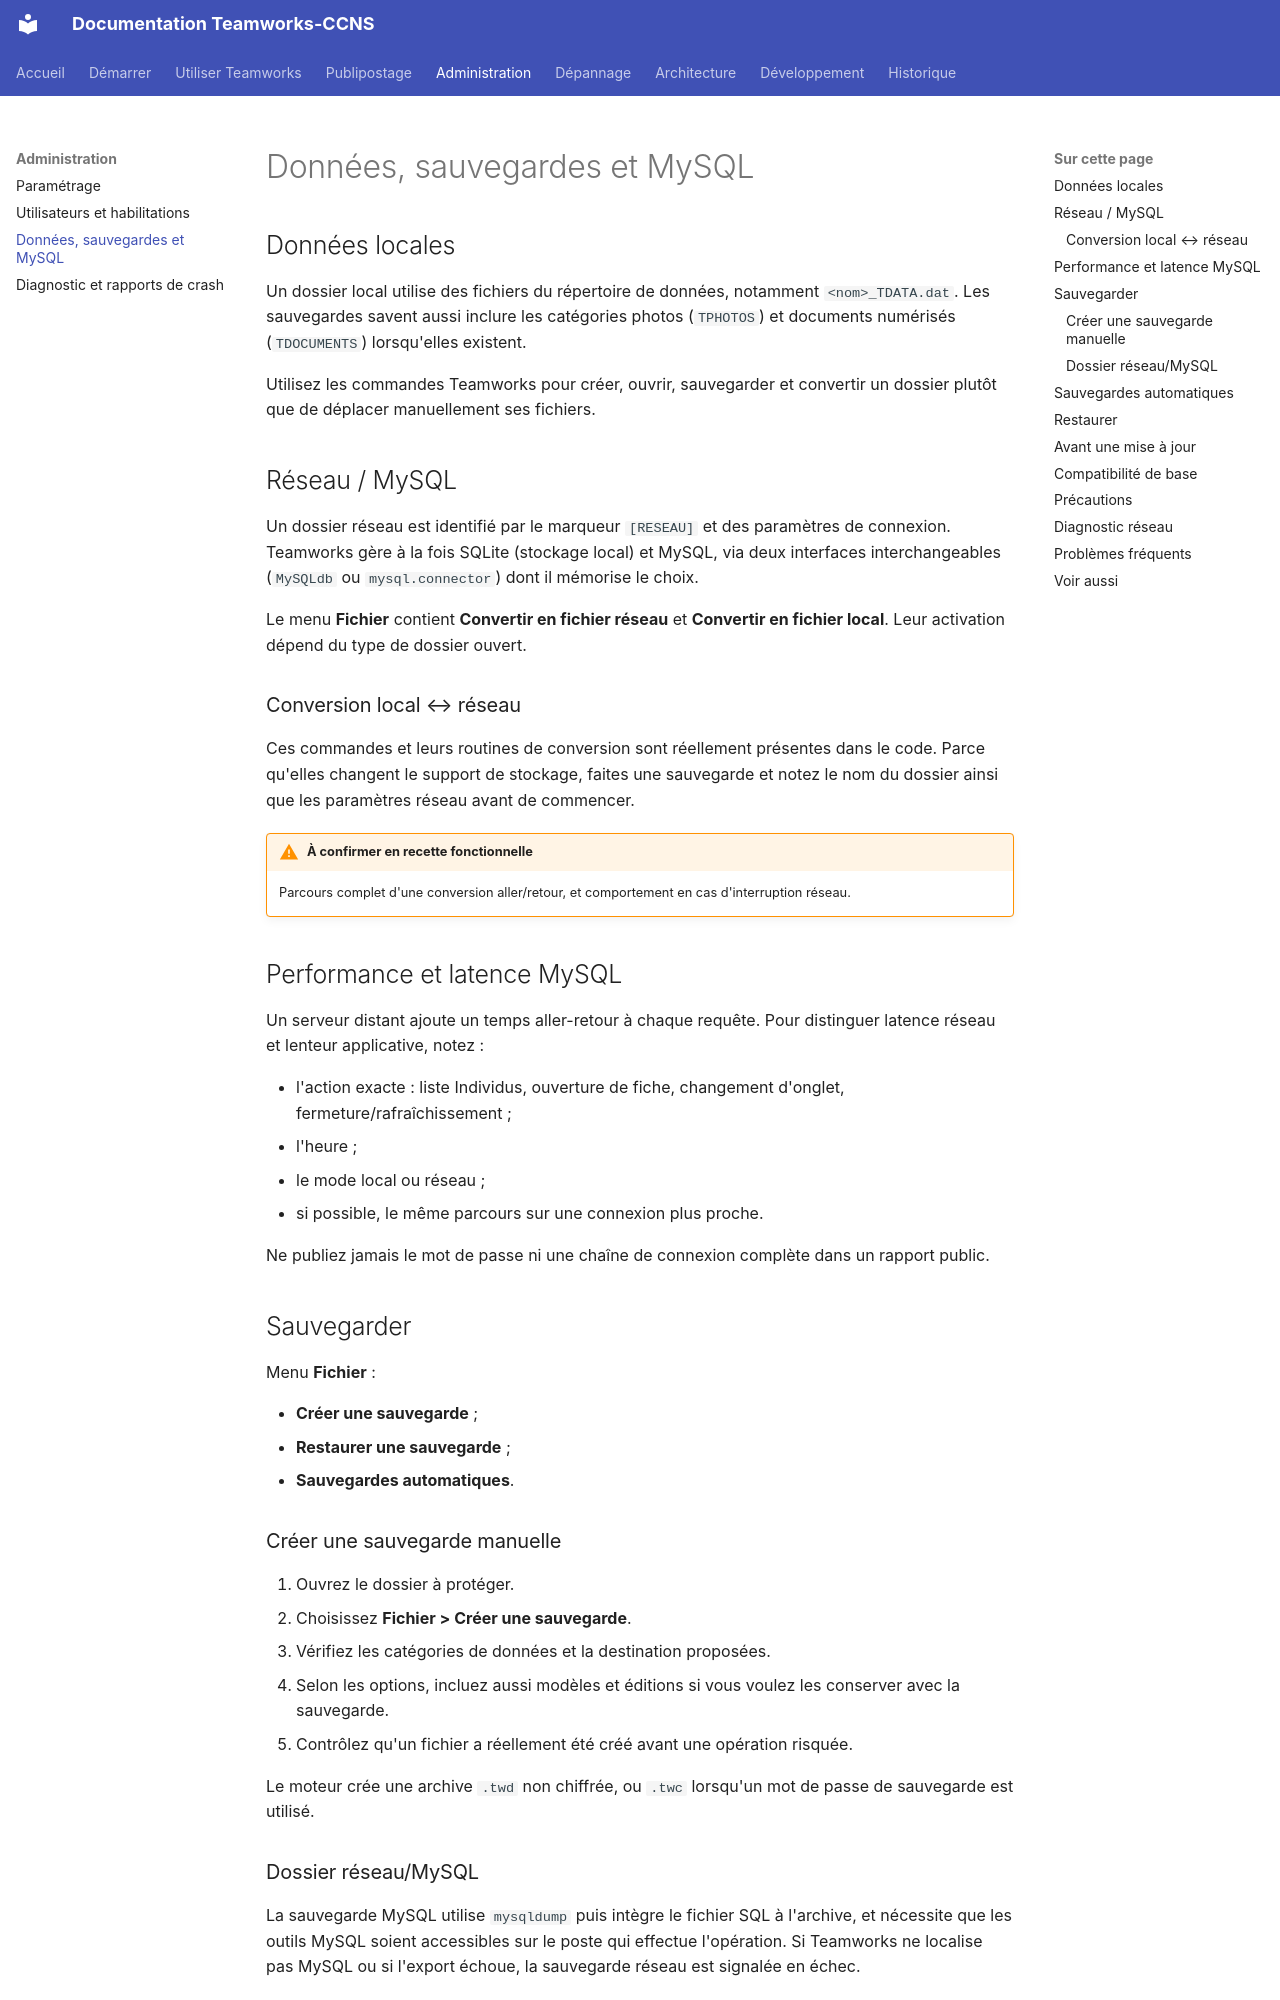

repository: fr4nck/Teamworks-CCNS · page: administration/donnees-sauvegardes/index.html · generator: mkdocs

# Données, sauvegardes et MySQL

## Données locales

Un dossier local utilise des fichiers du répertoire de données, notamment `<nom>_TDATA.dat`. Les sauvegardes savent aussi inclure les catégories photos (`TPHOTOS`) et documents numérisés (`TDOCUMENTS`) lorsqu'elles existent.

Utilisez les commandes Teamworks pour créer, ouvrir, sauvegarder et convertir un dossier plutôt que de déplacer manuellement ses fichiers.

## Réseau / MySQL

Un dossier réseau est identifié par le marqueur `[RESEAU]` et des paramètres de connexion. Teamworks gère à la fois SQLite (stockage local) et MySQL, via deux interfaces interchangeables (`MySQLdb` ou `mysql.connector`) dont il mémorise le choix.

Le menu **Fichier** contient **Convertir en fichier réseau** et **Convertir en fichier local**. Leur activation dépend du type de dossier ouvert.

### Conversion local ↔ réseau

Ces commandes et leurs routines de conversion sont réellement présentes dans le code. Parce qu'elles changent le support de stockage, faites une sauvegarde et notez le nom du dossier ainsi que les paramètres réseau avant de commencer.

!!! warning "À confirmer en recette fonctionnelle"
    Parcours complet d'une conversion aller/retour, et comportement en cas d'interruption réseau.

## Performance et latence MySQL

Un serveur distant ajoute un temps aller-retour à chaque requête. Pour distinguer latence réseau et lenteur applicative, notez :

- l'action exacte : liste Individus, ouverture de fiche, changement d'onglet, fermeture/rafraîchissement ;
- l'heure ;
- le mode local ou réseau ;
- si possible, le même parcours sur une connexion plus proche.

Ne publiez jamais le mot de passe ni une chaîne de connexion complète dans un rapport public.

## Sauvegarder

Menu **Fichier** :

- **Créer une sauvegarde** ;
- **Restaurer une sauvegarde** ;
- **Sauvegardes automatiques**.

### Créer une sauvegarde manuelle

1. Ouvrez le dossier à protéger.
2. Choisissez **Fichier > Créer une sauvegarde**.
3. Vérifiez les catégories de données et la destination proposées.
4. Selon les options, incluez aussi modèles et éditions si vous voulez les conserver avec la sauvegarde.
5. Contrôlez qu'un fichier a réellement été créé avant une opération risquée.

Le moteur crée une archive `.twd` non chiffrée, ou `.twc` lorsqu'un mot de passe de sauvegarde est utilisé.

### Dossier réseau/MySQL

La sauvegarde MySQL utilise `mysqldump` puis intègre le fichier SQL à l'archive, et nécessite que les outils MySQL soient accessibles sur le poste qui effectue l'opération. Si Teamworks ne localise pas MySQL ou si l'export échoue, la sauvegarde réseau est signalée en échec.
